4-way image classification set "dataset" from GitHub (AnikaSharma17/Retinal-Disease-Classification-Using-CNN-and-AC-GAN); label vocabulary: cholesterol, control, heart disease, hypertension.

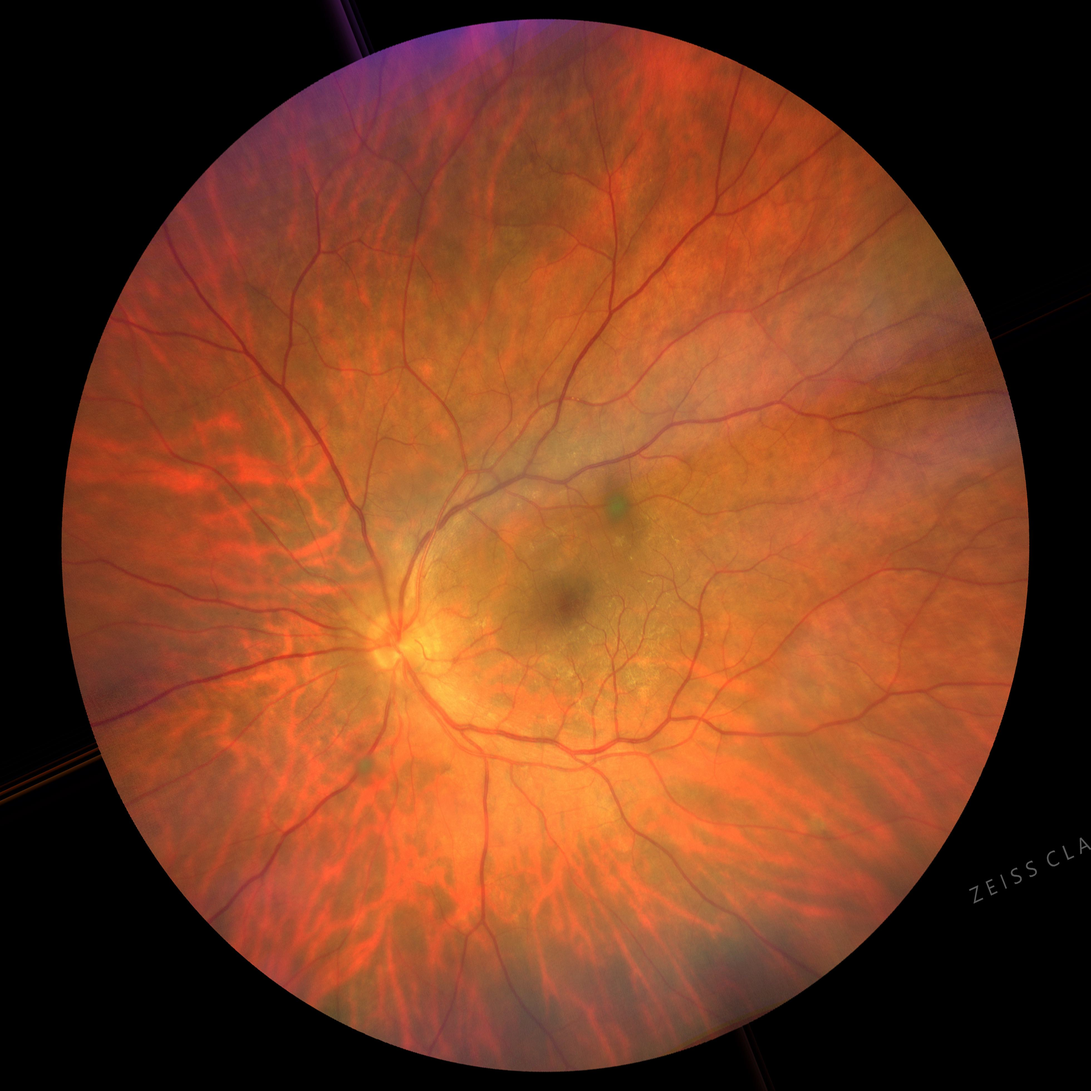
Label: cholesterol

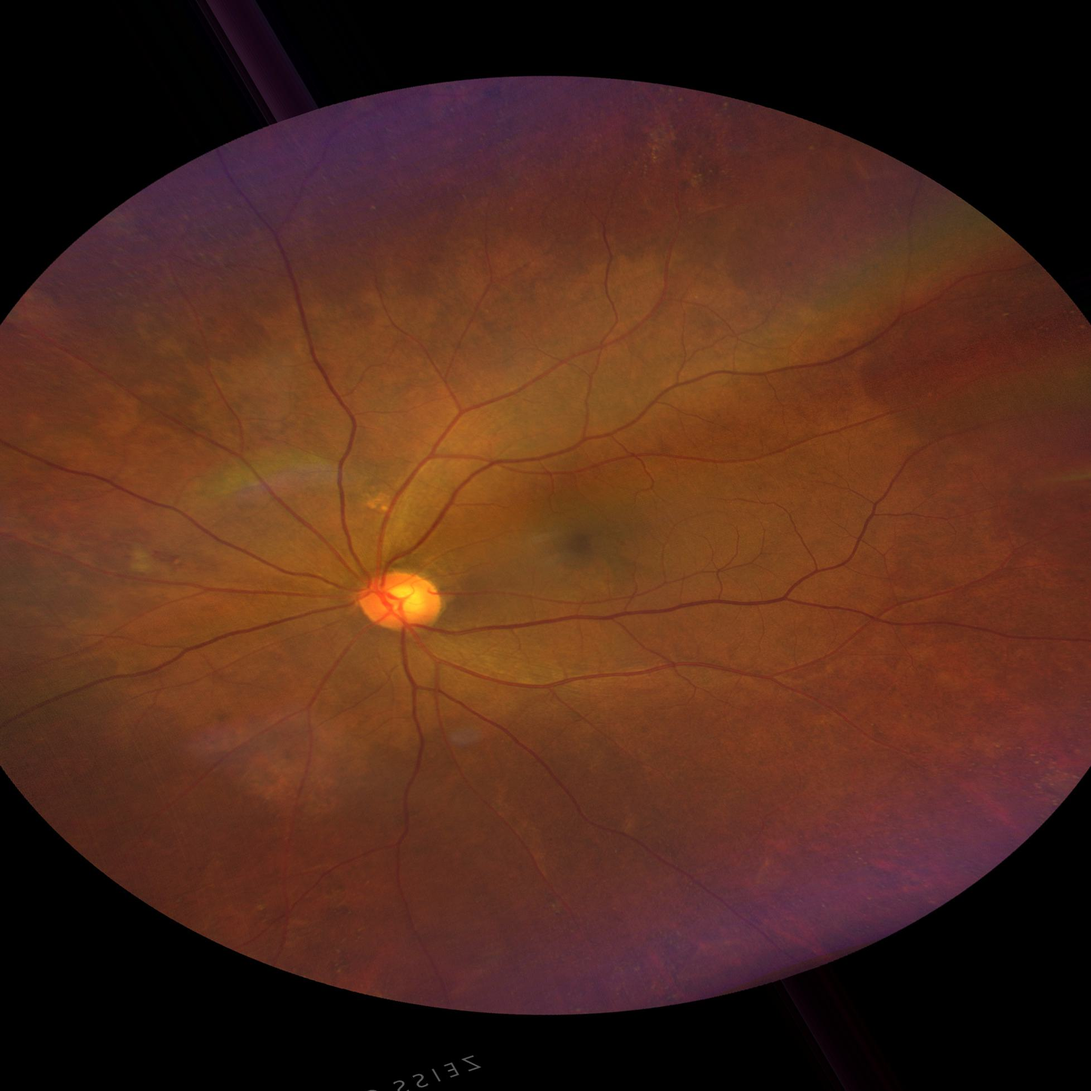
Label: hypertension

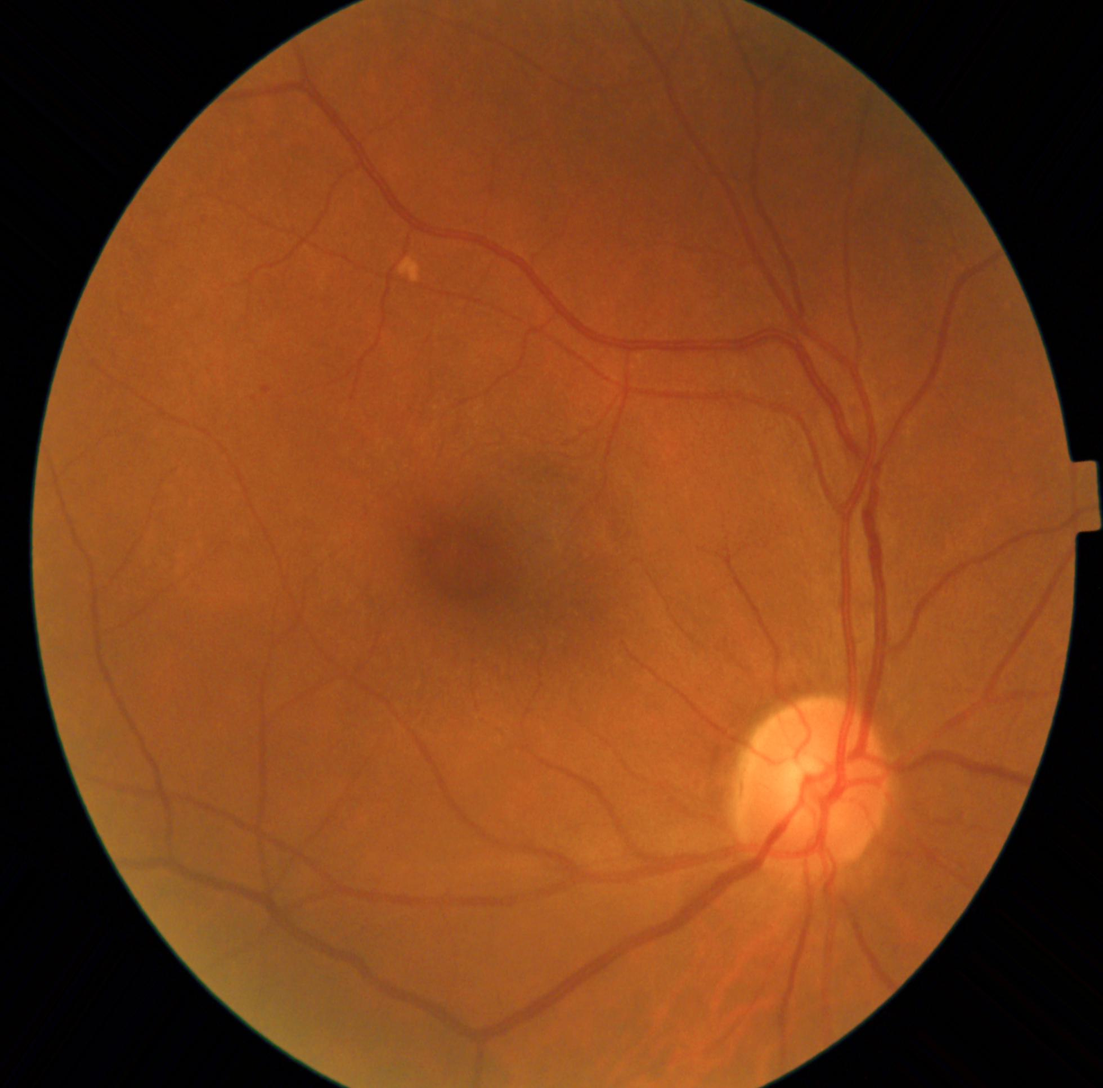
Label: hypertension

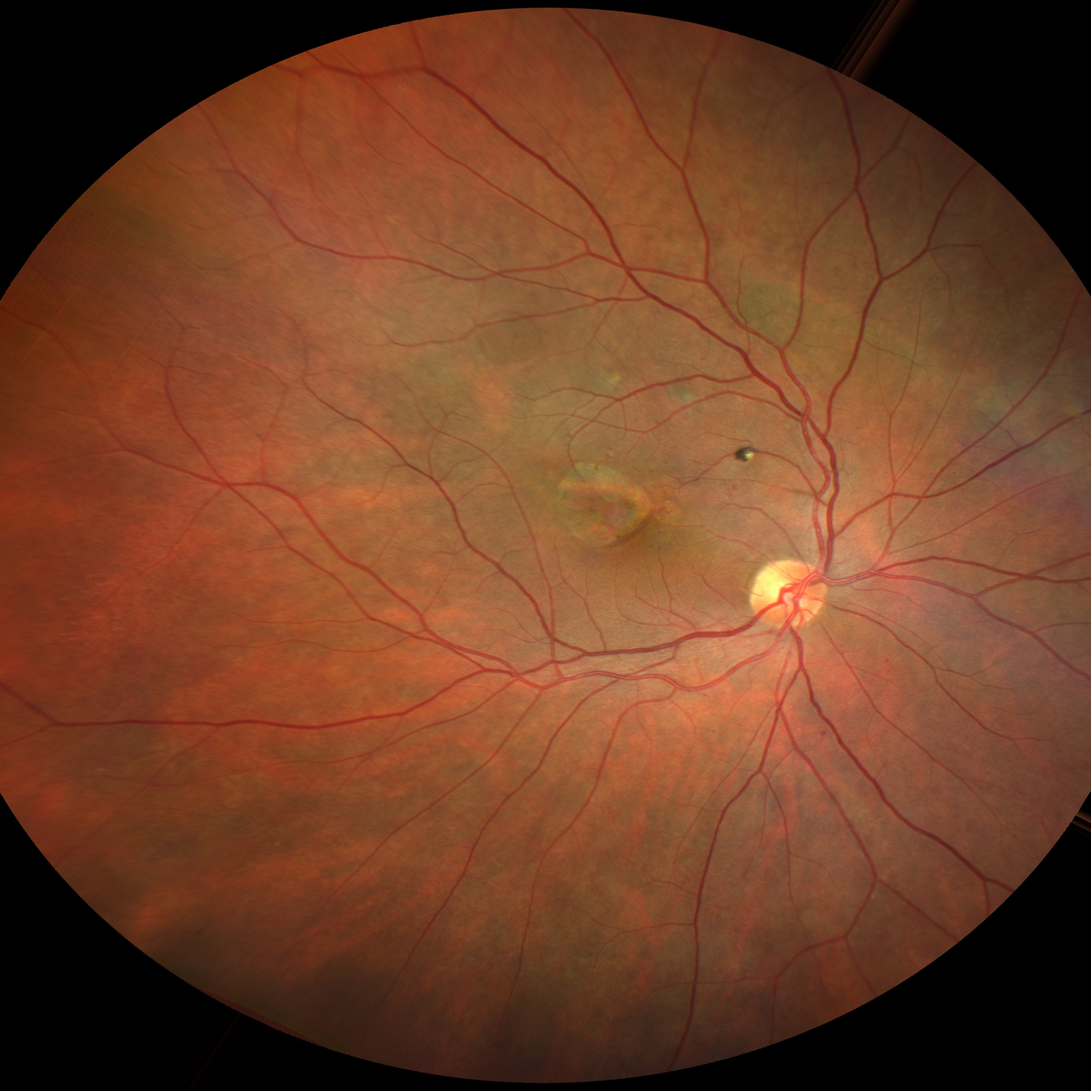
Label: heart disease

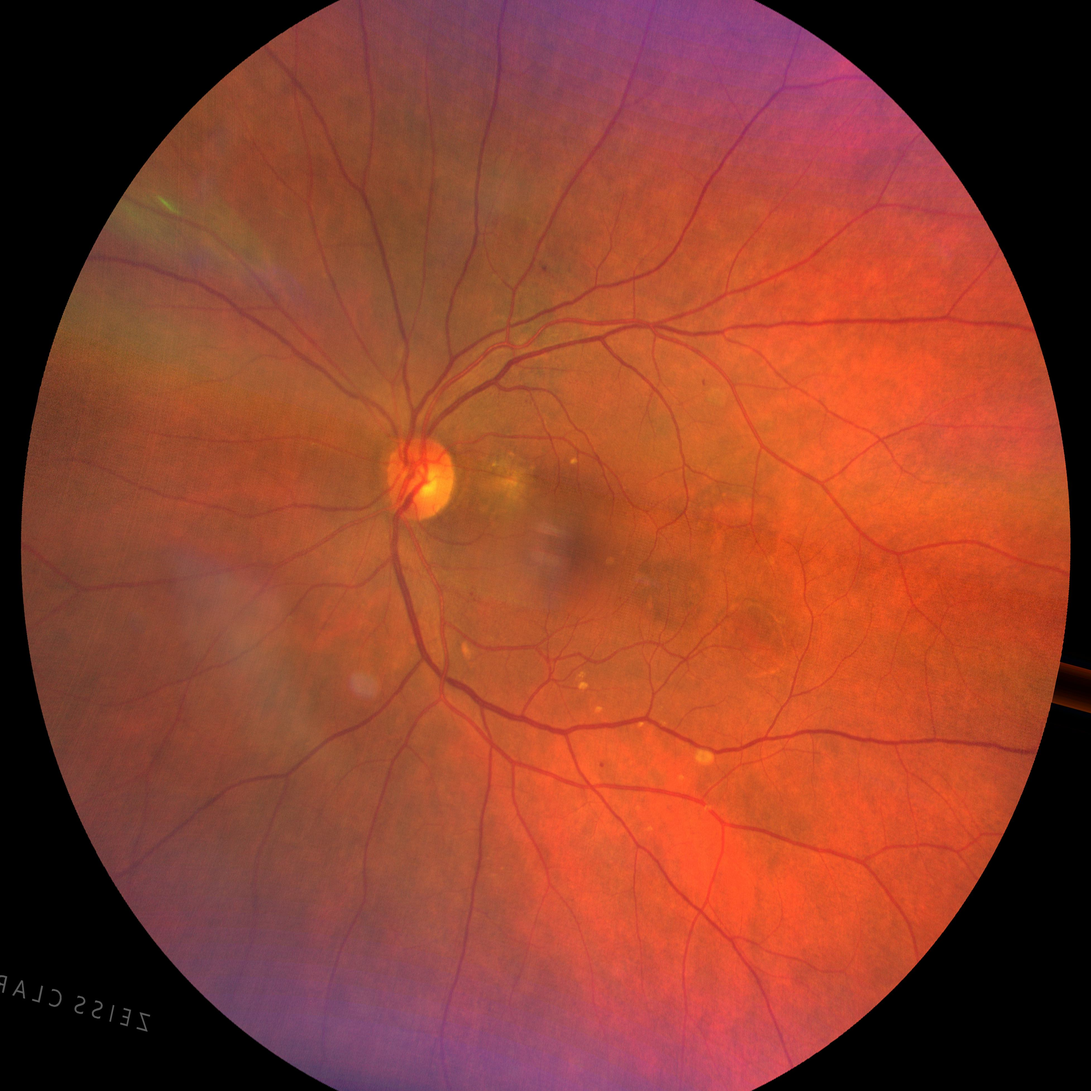
Label: heart disease

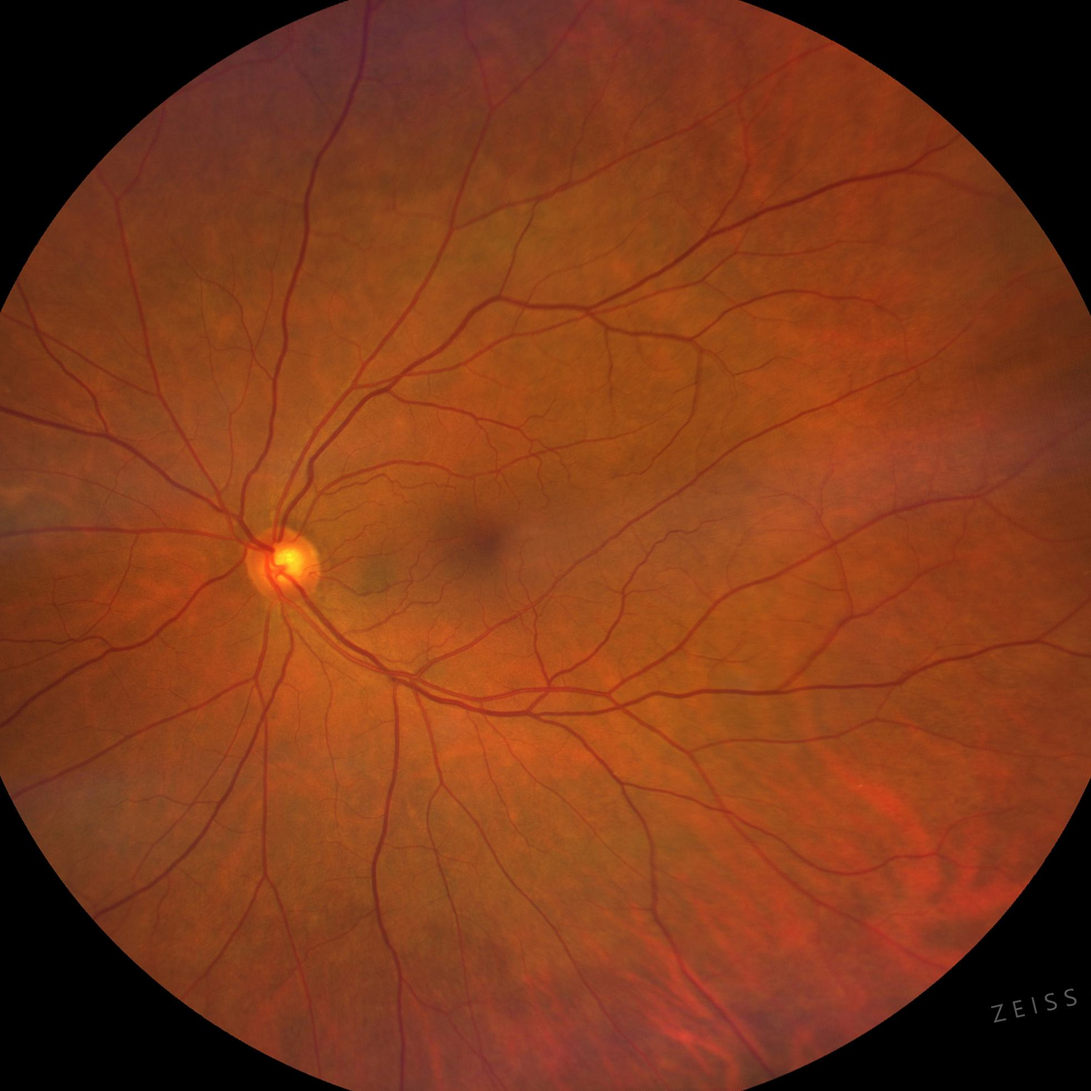
Label: control
